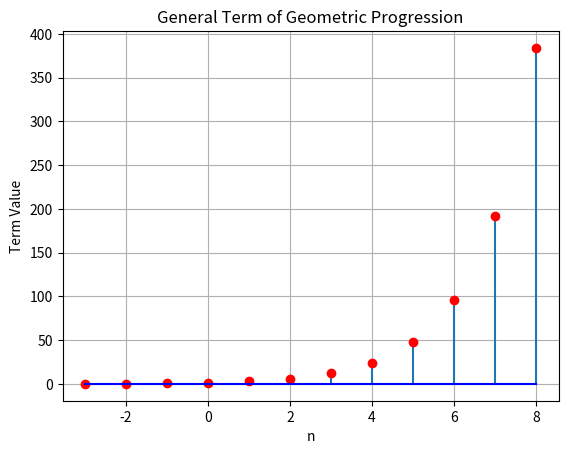

Recreate this plot in Python.
import matplotlib.pyplot as plt
import numpy as np

a = 1.5  
r = 2
start = -3
end = 8

n_values = range(start, end + 1, 1)
gp_values = [a*r**n for n in n_values]
plt.stem(n_values, gp_values, basefmt='b-', linefmt='d-', markerfmt='ro')
plt.title('General Term of Geometric Progression')
plt.xlabel('n')
plt.ylabel('Term Value')
plt.grid(True)
plt.show()